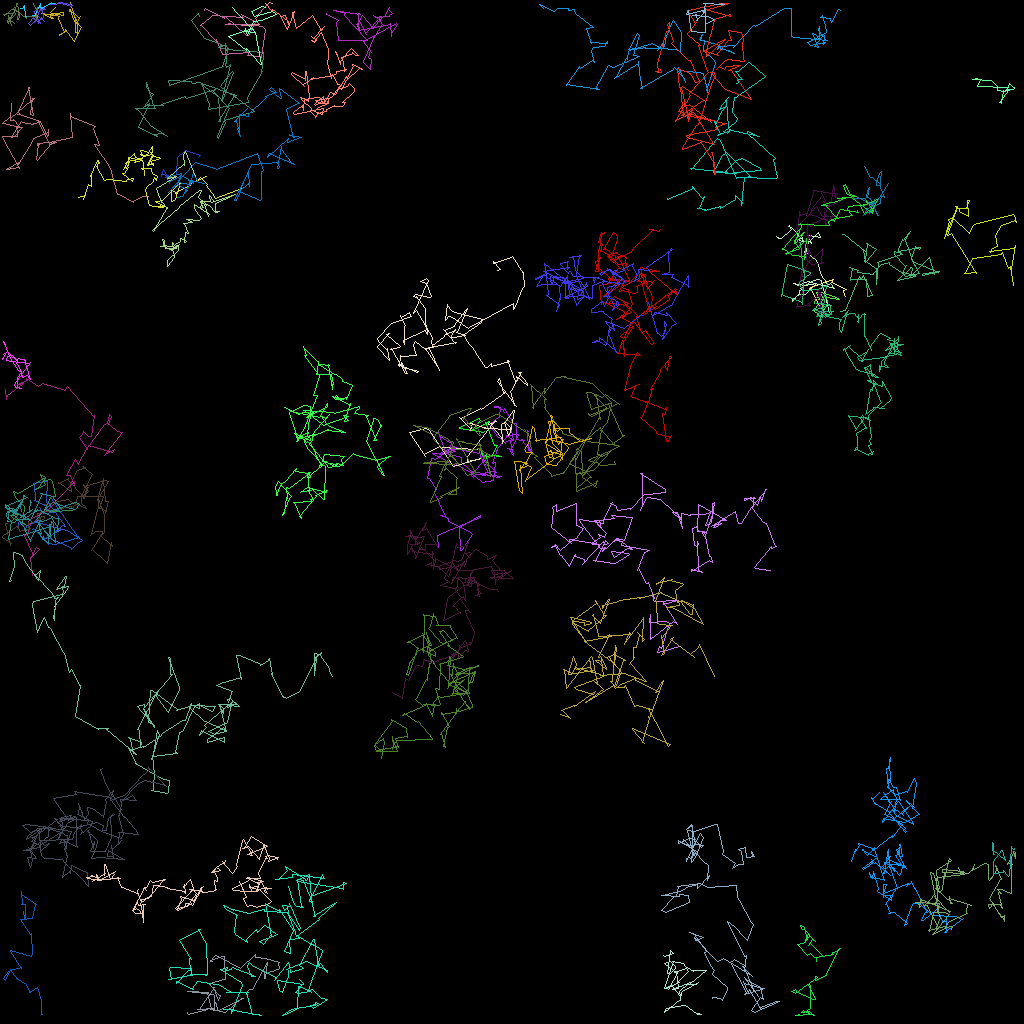

The table this chart was drawn from, first rows:
traj_idx, frame, x, y, z
36, 0, 60.51, 53.81, 0.0
36, 1, 60.39, 54.02, 0.0
36, 2, 57.4, 53.48, 0.0
36, 3, 57.35, 53.35, 0.0
36, 4, 59.92, 52.29, 0.0
36, 5, 60.04, 52.5, 0.0
36, 6, 58.9, 53.73, 0.0
36, 7, 58.96, 53.75, 0.0
36, 8, 61.14, 52.63, 0.0
36, 9, 60.64, 52.79, 0.0
36, 10, 61.79, 55.57, 0.0
36, 11, 62.1, 55.59, 0.0
36, 12, 61.38, 57.06, 0.0
36, 13, 61.18, 56.92, 0.0
36, 14, 62.57, 57.02, 0.0
36, 15, 61.89, 56.92, 0.0
36, 16, 60.23, 56.98, 0.0
36, 17, 60.1, 56.3, 0.0
36, 18, 60.38, 56.99, 0.0
36, 19, 60.38, 57.03, 0.0
36, 20, 60.7, 56.71, 0.0
36, 21, 60.93, 57.72, 0.0
36, 22, 60.52, 58.13, 0.0
1, 0, 101.8, 37.85, 0.0
1, 1, 101.9, 37.23, 0.0
1, 2, 102.6, 36.72, 0.0
1, 3, 102.5, 36.79, 0.0
1, 4, 103, 37.41, 0.0
1, 5, 102.2, 37.37, 0.0
1, 6, 102.5, 37.42, 0.0
1, 7, 102.3, 37.1, 0.0
1, 8, 102, 36.45, 0.0
1, 9, 102.6, 36.53, 0.0
1, 10, 104.6, 37.1, 0.0
1, 11, 104.8, 37.39, 0.0
1, 12, 103.3, 37.16, 0.0
1, 13, 103.3, 37.69, 0.0
1, 14, 103.4, 38.13, 0.0
1, 15, 103.2, 38.1, 0.0
1, 16, 102.9, 38.86, 0.0
1, 17, 102.5, 37.29, 0.0
1, 18, 102.7, 39.31, 0.0
1, 19, 102.8, 39.62, 0.0
1, 20, 101.7, 38.88, 0.0
1, 21, 102.2, 38.13, 0.0
1, 22, 102.9, 37.32, 0.0
1, 24, 103.4, 37.17, 0.0
304, 29, 105.6, 37.02, 0.0
304, 30, 105.6, 36.86, 0.0
304, 32, 105.4, 36.28, 0.0
304, 33, 105.8, 36.11, 0.0
304, 34, 103.9, 35.29, 0.0
304, 35, 103.9, 35.26, 0.0
304, 36, 104.1, 34.82, 0.0
304, 37, 104.1, 34.9, 0.0
304, 39, 101.3, 35.91, 0.0
304, 40, 101.1, 36.14, 0.0
304, 41, 101.2, 36.04, 0.0
304, 42, 102.4, 38.17, 0.0
15, 0, 102.8, 119.4, 0.0
... 5,626 more rows
